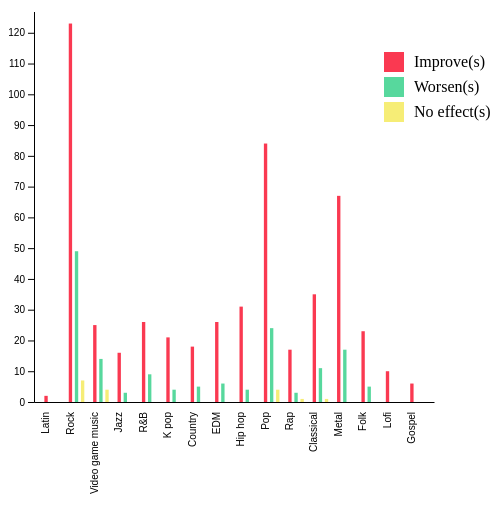
D3 v6 page, settled after 480 driven frames (8 s of simulated time); the page loaded 1 data file(s).



const svg = d3.select("#stacked_chart")
  .append("svg")
    .attr("width", 500) // multiply by 4 for 4 charts
    .attr("height", 500)
  .selectAll('g')
  .data(["Anxiety"])
  .enter()
  .append("g");



  d3.csv("./data/change_data.csv").then(function(data) { 
    stackedBarCharts(svg, data, "Anxiety", 130, 25, -10);
  });


    /* In this function, we are creating a grouped bar chart to visualize the relationship between the favorite music genre and the music effects (Improve, No effect, Worsen) on mental conditions (Anxiety, Depression, Insomnia, OCD).*/

    function stackedBarCharts(svg, data, mentalCondition, val, X_T, Y_T) {

      svg.selectAll("*").remove();

        const subgroups = ['Improve', 'No effect', 'Worsen'];
        svg.attr("transform", "translate(" + X_T + ", " + Y_T +")");
        const countsByGenre = {};

          data.forEach(function(d) {
                        if (!countsByGenre[d.Favgenre]) {
                            countsByGenre[d.Favgenre] = {
                                'Improve': 0,
                                'No effect': 0,
                                'Worsen': 0
                            };
                        }

                        if (parseInt(d[mentalCondition]) > 0)
                           countsByGenre[d.Favgenre][d.Musiceffects]++; 
                    });
         

         const data1 = [];

        for (const genre in countsByGenre) {
          const counts = countsByGenre[genre];
          const obj = { group: genre };
          for (const effect in counts) {
            obj[effect] = counts[effect];
          }
          data1.push(obj);
        }   

    
      const genres = Object.keys(countsByGenre);

      const x = d3.scaleBand()
                  .domain(genres)
                  .range([0, 400])
                  .padding([0.4])


      svg.append("g")
          .attr("transform", `translate(0, 400)`)
          .call(d3.axisBottom(x).tickSize(0))
          .selectAll("text")
        .attr("transform", "translate(-12 10) rotate(-90)")
        .style("text-anchor", "end");


      const y = d3.scaleLinear()
                  .domain([0, val])
                  .range([400, 0]);


      svg.append("g")
      .call(d3.axisLeft(y));

      const xSubgroup = d3.scaleBand()
      .domain(subgroups)
      .range([0, x.bandwidth()])
      .paddingOuter(0.1)
      .paddingInner(0.8);

      const color = d3.scaleOrdinal()
      .domain(subgroups)
      .range(['#fa3951', '#57d89d', '#f6ed76'])

      svg.append("g")
      .selectAll("g")
      .data(data1)
      .join("g")
      .attr("transform", function(d) {
        return `translate(${x(d.group)}, 0)`;
      })
      .selectAll("rect")
      .data(function(d) {
          return subgroups.map(function(key) {
          return {
              key: key,
              value: countsByGenre[d.group][key]
          };
          });
      })
      .join("rect")
      .attr("x",  d => xSubgroup(d.key))
      .attr("y", d => y(d.value))
      .attr("width", xSubgroup.bandwidth() * 2.75)
      .attr("height", d => 400 - y(d.value))
      .attr("fill", d => color(d.key)) 

      // Create a separate SVG group for the legend
      const legend = svg.append("g")
                  .attr("class", "legend")
                  .attr("transform", `translate(350, 50)`);

      // Define the legend data
      const legendData = [
        { label: "Improve(s)", color: "#fa3951" },
        { label: "Worsen(s)", color: "#57d89d" },
        { label: "No effect(s)", color: "#f6ed76" },
      ];
      
      // Create a rectangle and text element for each condition in the legend
      legend.selectAll("rect")
            .data(legendData)
            .enter().append("rect")
            .attr("x", 0)
            .attr("y", (d, i) => i * 25)
            .attr("width", 20)
            .attr("height", 20)
            .attr("fill", d => d.color);
      
      legend.selectAll("text")
            .data(legendData)
            .enter()
            .append("text")
            .attr("x", 30)
            .attr("y", (d, i) => i * 25 + 15)
            .text(d => d.label);
      

    }



### data: data/change_data.csv
Favgenre, Anxiety, Depression, Insomnia, OCD, Musiceffects
Latin, 3, 0, 1, 0, Improve
Rock, 7, 2, 2, 1, Improve
Video game music, 7, 7, 10, 2, No effect
Jazz, 9, 7, 3, 3, Improve
R&B, 7, 2, 5, 9, Improve
Jazz, 8, 8, 7, 7, Improve
Video game music, 4, 8, 6, 0, Improve
K pop, 5, 3, 5, 3, Improve
Rock, 2, 0, 0, 0, Improve
R&B, 2, 2, 5, 1, Improve
Country, 7, 7, 4, 7, No effect
EDM, 1, 0, 0, 1, Improve
Hip hop, 9, 3, 2, 7, Improve
Country, 2, 1, 2, 0, Improve
Jazz, 6, 4, 7, 0, Improve
Pop, 7, 5, 4, 1, Worsen
Hip hop, 8, 8, 4, 3, Improve
Hip hop, 5, 7, 10, 0, Improve
Rap, 7, 5, 0, 3, Improve
Hip hop, 7, 3, 0, 2, Improve
Hip hop, 6, 9, 3, 0, Improve
Rap, 10, 10, 2, 4, Improve
R&B, 6, 7, 5, 4, Improve
Pop, 3, 3, 8, 6, No effect
Rock, 10, 6, 8, 10, Improve
Pop, 7, 4, 2, 5, Improve
Rock, 8, 6, 10, 5, Improve
Pop, 3, 2, 1, 2, Improve
Pop, 6, 6, 4, 5, Improve
Pop, 8, 2, 1, 5, Improve
Rock, 7, 7, 2, 0, Improve
Classical, 4, 4, 4, 3, No effect
Metal, 9, 8, 2, 3, Improve
Rock, 5, 6, 6, 1, Improve
Classical, 0, 0, 0, 0, No effect
Pop, 3, 2, 1, 1, Improve
Pop, 6, 8, 0, 2, Improve
Pop, 2, 0, 4, 0, No effect
Rock, 9, 8, 1, 0, No effect
EDM, 7, 2, 8, 6, Improve
Video game music, 4, 2, 3, 4, Improve
Rock, 7, 6, 5, 0, Improve
Video game music, 3, 2, 10, 0, No effect
Classical, 6, 6, 8, 2, Improve
Metal, 1, 0, 8, 2, No effect
Folk, 7, 3, 1, 5, Improve
Classical, 8, 9, 3, 0, No effect
Rock, 9, 6, 4, 3, Improve
Metal, 7, 9, 5, 0, Improve
Pop, 7, 4, 2, 4, No effect
EDM, 0, 0, 0, 0, Improve
K pop, 7, 8, 7, 5, Improve
Rap, 10, 6, 3, 10, No effect
Pop, 3, 7, 5, 5, No effect
Rock, 8, 7, 4, 3, Improve
Classical, 0, 0, 1, 3, Improve
Rock, 8, 6, 2, 10, No effect
Rock, 9, 0, 10, 0, No effect
Folk, 6, 4, 2, 3, Improve
Video game music, 7, 0, 0, 2, Improve
... 676 more rows